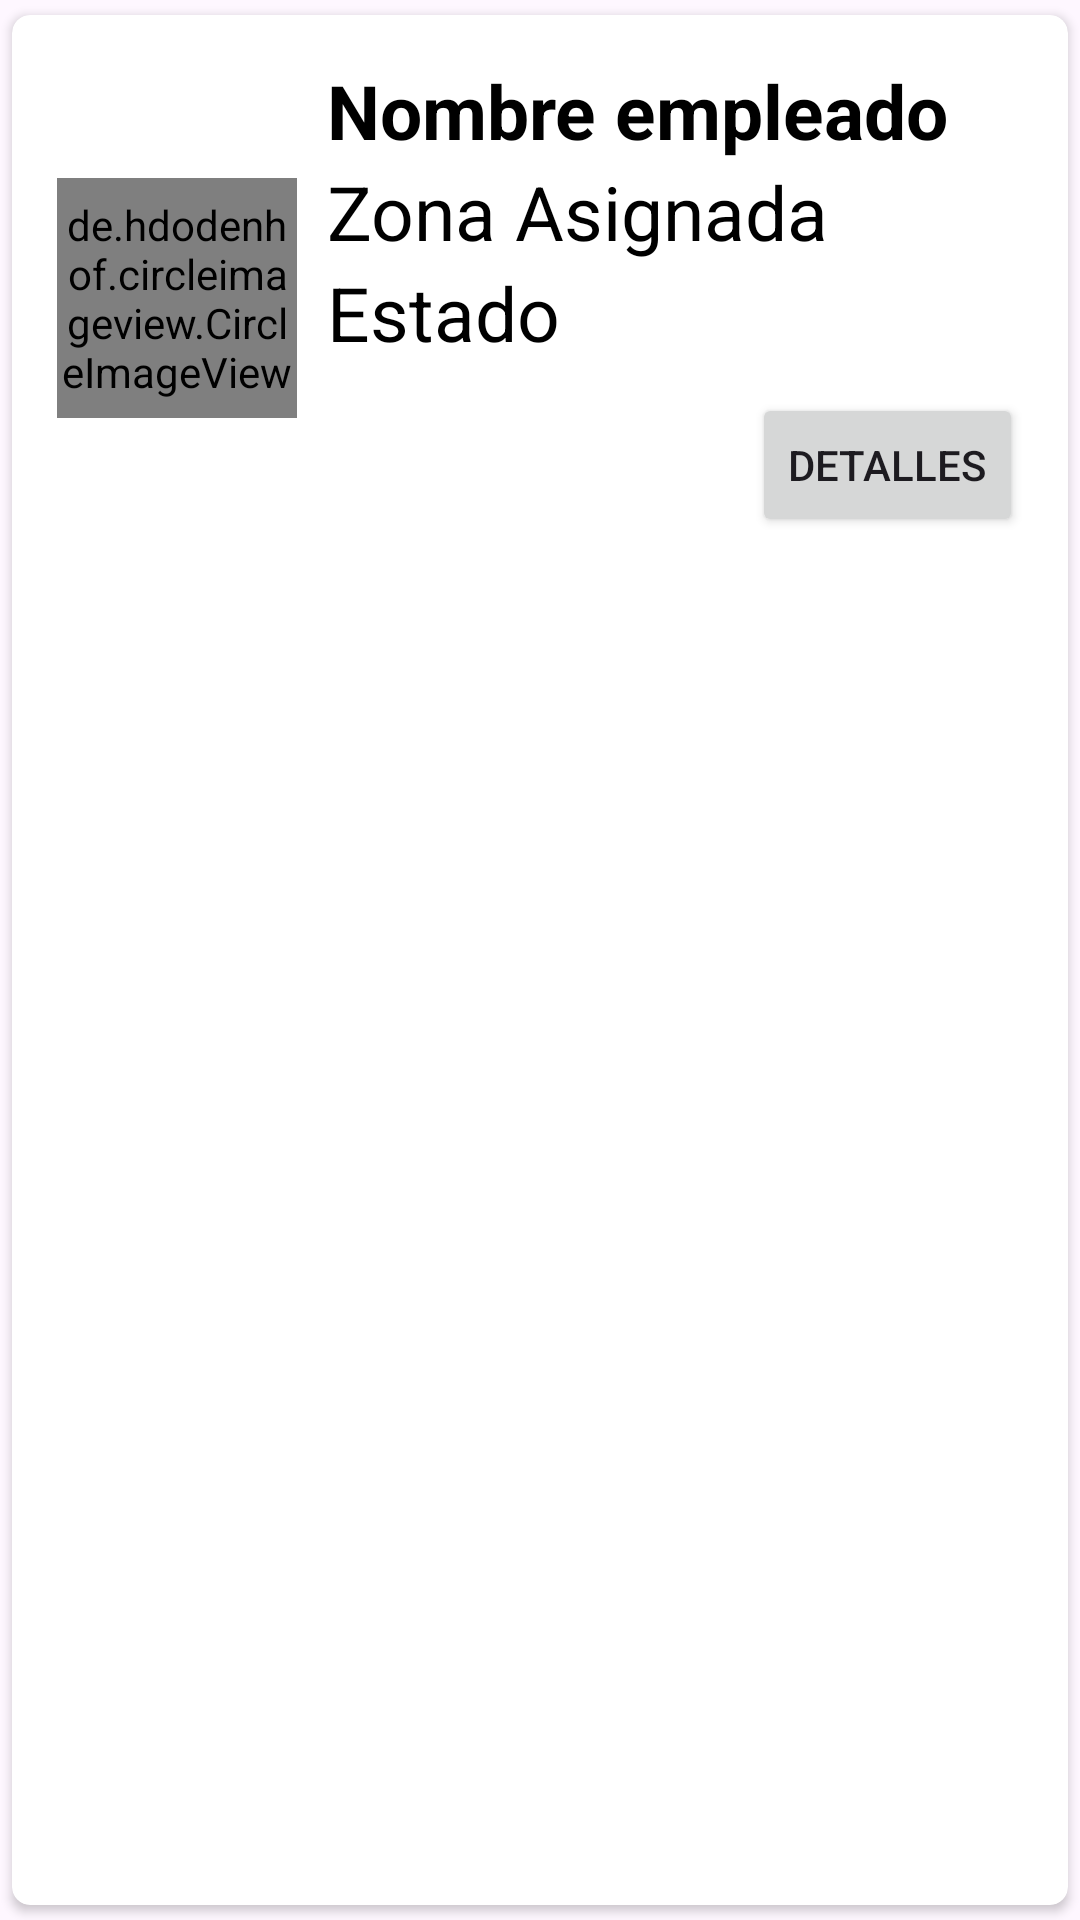

Layout XML and referenced resources for this Android screen:
<!-- AndroidManifest.xml: application theme Theme.LimpiezaUGB -->
<!-- res/layout/main_item.xml -->
<?xml version="1.0" encoding="utf-8"?>
<androidx.cardview.widget.CardView xmlns:android="http://schemas.android.com/apk/res/android"
    xmlns:app="http://schemas.android.com/apk/res-auto"
    android:layout_width="match_parent"
    android:layout_height="wrap_content"
    app:cardCornerRadius="6dp"
    android:elevation="6dp"
    app:cardUseCompatPadding="true"
    android:background="@drawable/card_background_sin_comenzar">

    <RelativeLayout
        android:layout_width="match_parent"
        android:layout_height="wrap_content"
        android:padding="15dp">

        <de.hdodenhof.circleimageview.CircleImageView
            android:layout_width="80dp"
            android:layout_height="80dp"
            android:src="@drawable/img"
            android:layout_centerVertical="true"
            android:id="@+id/img1"
            app:civ_border_width="2dp"
            app:civ_border_color="#FF000000"/>

        <TextView
            android:layout_width="match_parent"
            android:layout_height="wrap_content"
            android:id="@+id/txtEmpleado"
            android:text="Nombre empleado"
            android:textStyle="bold"
            android:textSize="25sp"
            android:textColor="#000"
            android:layout_toRightOf="@+id/img1"
            android:layout_marginLeft="10dp"/>

        <TextView
            android:layout_width="match_parent"
            android:layout_height="wrap_content"
            android:id="@+id/txtZona"
            android:text="Zona Asignada"
            android:textSize="25sp"
            android:textColor="#000"
            android:layout_toRightOf="@+id/img1"
            android:layout_below="@+id/txtEmpleado"
            android:layout_marginLeft="10dp"/>

        <TextView
            android:layout_width="match_parent"
            android:layout_height="wrap_content"
            android:id="@+id/txtEstado"
            android:text="Estado"
            android:textSize="25sp"
            android:textColor="#000"
            android:layout_toRightOf="@+id/img1"
            android:layout_below="@+id/txtZona"
            android:layout_marginLeft="10dp"/>

        
        <Button
            android:id="@+id/btnDetalles"
            android:layout_width="wrap_content"
            android:layout_height="wrap_content"
            android:text="Detalles"
            android:layout_below="@+id/txtEstado"
            android:layout_alignParentEnd="true"
            android:layout_marginTop="10dp"/>

    </RelativeLayout>

</androidx.cardview.widget.CardView>
<!-- resources referenced by this layout -->
<resources>
  <!-- drawable card_background_sin_comenzar (drawable) -->
  <?xml version="1.0" encoding="utf-8"?>
  <shape xmlns:android="http://schemas.android.com/apk/res/android">
      <solid android:color="#FF0000"/> 
      <corners android:radius="6dp"/>
  </shape>
  <!-- drawable img: png bitmap (drawable, 13621 bytes) -->
  <style name="Theme.LimpiezaUGB" parent="Base.Theme.LimpiezaUGB" />
  <style name="Base.Theme.LimpiezaUGB" parent="Theme.Material3.DayNight.NoActionBar">
          
          
      </style>
</resources>
